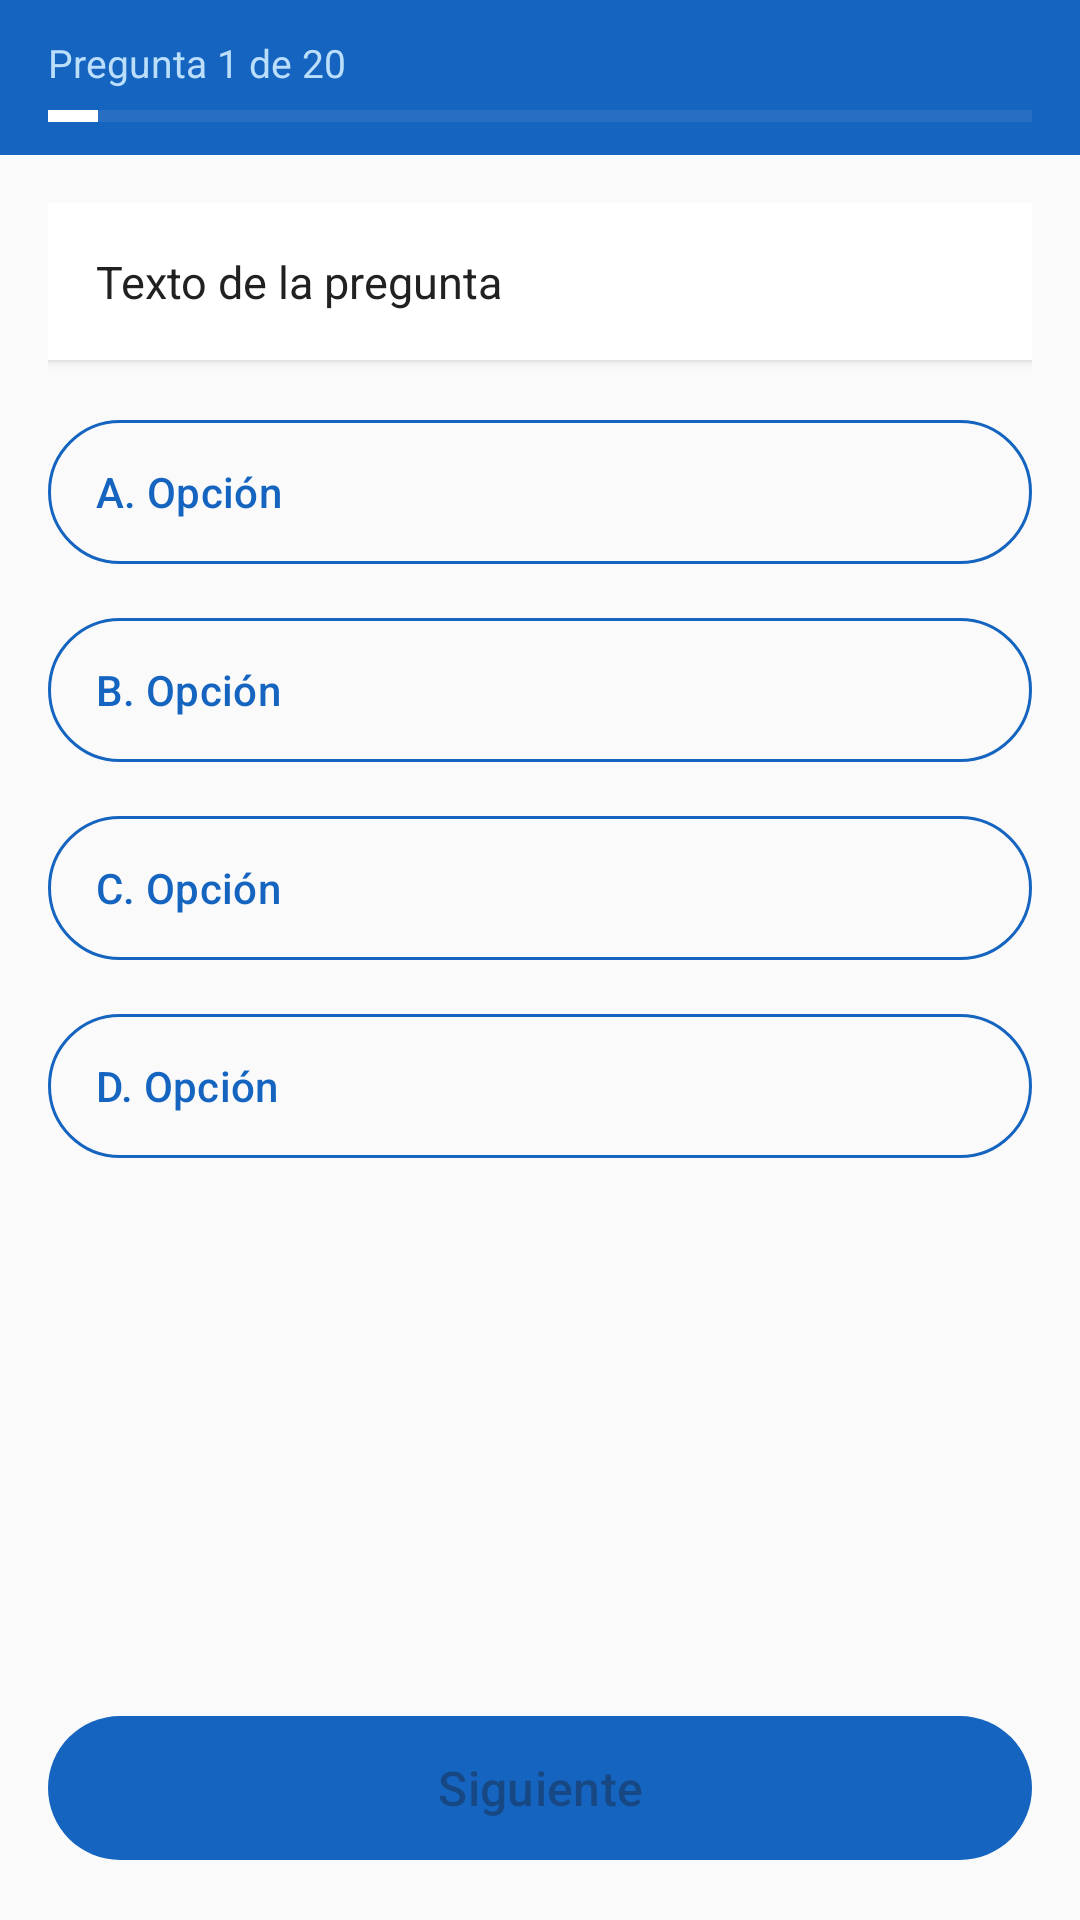

Layout XML and referenced resources for this Android screen:
<!-- AndroidManifest.xml: application theme Theme.OsakidetzaQuiz -->
<!-- res/layout/activity_quiz.xml -->
<?xml version="1.0" encoding="utf-8"?>
<LinearLayout xmlns:android="http://schemas.android.com/apk/res/android"
    xmlns:app="http://schemas.android.com/apk/res-auto"
    android:layout_width="match_parent"
    android:layout_height="match_parent"
    android:orientation="vertical"
    android:background="#FAFAFA">

    
    <LinearLayout
        android:layout_width="match_parent"
        android:layout_height="wrap_content"
        android:orientation="vertical"
        android:paddingStart="16dp"
        android:paddingEnd="16dp"
        android:paddingTop="12dp"
        android:paddingBottom="10dp"
        android:background="#1565C0">

        <TextView
            android:id="@+id/tvProgress"
            android:layout_width="wrap_content"
            android:layout_height="wrap_content"
            android:textSize="13sp"
            android:textColor="#BBDEFB"
            android:layout_marginBottom="6dp"
            android:text="Pregunta 1 de 20" />

        <ProgressBar
            android:id="@+id/progressBar"
            style="?android:attr/progressBarStyleHorizontal"
            android:layout_width="match_parent"
            android:layout_height="6dp"
            android:max="100"
            android:progress="5"
            android:progressTint="#FFFFFF"
            android:progressBackgroundTint="#5C8DCC" />

    </LinearLayout>

    
    <ScrollView
        android:layout_width="match_parent"
        android:layout_height="0dp"
        android:layout_weight="1"
        android:padding="16dp">

        <LinearLayout
            android:layout_width="match_parent"
            android:layout_height="wrap_content"
            android:orientation="vertical">

            <TextView
                android:id="@+id/tvQuestion"
                android:layout_width="match_parent"
                android:layout_height="wrap_content"
                android:textSize="15sp"
                android:textColor="#212121"
                android:background="#FFFFFF"
                android:padding="16dp"
                android:lineSpacingExtra="4dp"
                android:elevation="2dp"
                android:layout_marginBottom="16dp"
                android:text="Texto de la pregunta" />

            <com.google.android.material.button.MaterialButton
                android:id="@+id/btnOption0"
                style="@style/Widget.Material3.Button.OutlinedButton"
                android:layout_width="match_parent"
                android:layout_height="wrap_content"
                android:minHeight="56dp"
                android:textSize="14sp"
                android:gravity="start|center_vertical"
                android:paddingStart="16dp"
                android:paddingEnd="16dp"
                android:layout_marginBottom="10dp"
                android:text="A. Opción"
                app:strokeColor="#1565C0" />

            <com.google.android.material.button.MaterialButton
                android:id="@+id/btnOption1"
                style="@style/Widget.Material3.Button.OutlinedButton"
                android:layout_width="match_parent"
                android:layout_height="wrap_content"
                android:minHeight="56dp"
                android:textSize="14sp"
                android:gravity="start|center_vertical"
                android:paddingStart="16dp"
                android:paddingEnd="16dp"
                android:layout_marginBottom="10dp"
                android:text="B. Opción"
                app:strokeColor="#1565C0" />

            <com.google.android.material.button.MaterialButton
                android:id="@+id/btnOption2"
                style="@style/Widget.Material3.Button.OutlinedButton"
                android:layout_width="match_parent"
                android:layout_height="wrap_content"
                android:minHeight="56dp"
                android:textSize="14sp"
                android:gravity="start|center_vertical"
                android:paddingStart="16dp"
                android:paddingEnd="16dp"
                android:layout_marginBottom="10dp"
                android:text="C. Opción"
                app:strokeColor="#1565C0" />

            <com.google.android.material.button.MaterialButton
                android:id="@+id/btnOption3"
                style="@style/Widget.Material3.Button.OutlinedButton"
                android:layout_width="match_parent"
                android:layout_height="wrap_content"
                android:minHeight="56dp"
                android:textSize="14sp"
                android:gravity="start|center_vertical"
                android:paddingStart="16dp"
                android:paddingEnd="16dp"
                android:layout_marginBottom="10dp"
                android:text="D. Opción"
                app:strokeColor="#1565C0" />

        </LinearLayout>
    </ScrollView>

    
    <com.google.android.material.button.MaterialButton
        android:id="@+id/btnNext"
        android:layout_width="match_parent"
        android:layout_height="56dp"
        android:text="Siguiente"
        android:textSize="16sp"
        android:enabled="false"
        android:layout_marginStart="16dp"
        android:layout_marginEnd="16dp"
        android:layout_marginBottom="16dp"
        android:layout_marginTop="8dp"
        app:backgroundTint="#1565C0" />

</LinearLayout>
<!-- resources referenced by this layout -->
<resources>
  <style name="Theme.OsakidetzaQuiz" parent="Theme.Material3.DayNight.NoActionBar">
          <item name="colorPrimary">@color/primary</item>
          <item name="colorPrimaryVariant">@color/primary_dark</item>
          <item name="colorOnPrimary">#FFFFFF</item>
          <item name="android:windowBackground">@android:color/white</item>
      </style>
  <color name="primary">#1565C0</color>
  <color name="primary_dark">#0D47A1</color>
</resources>
